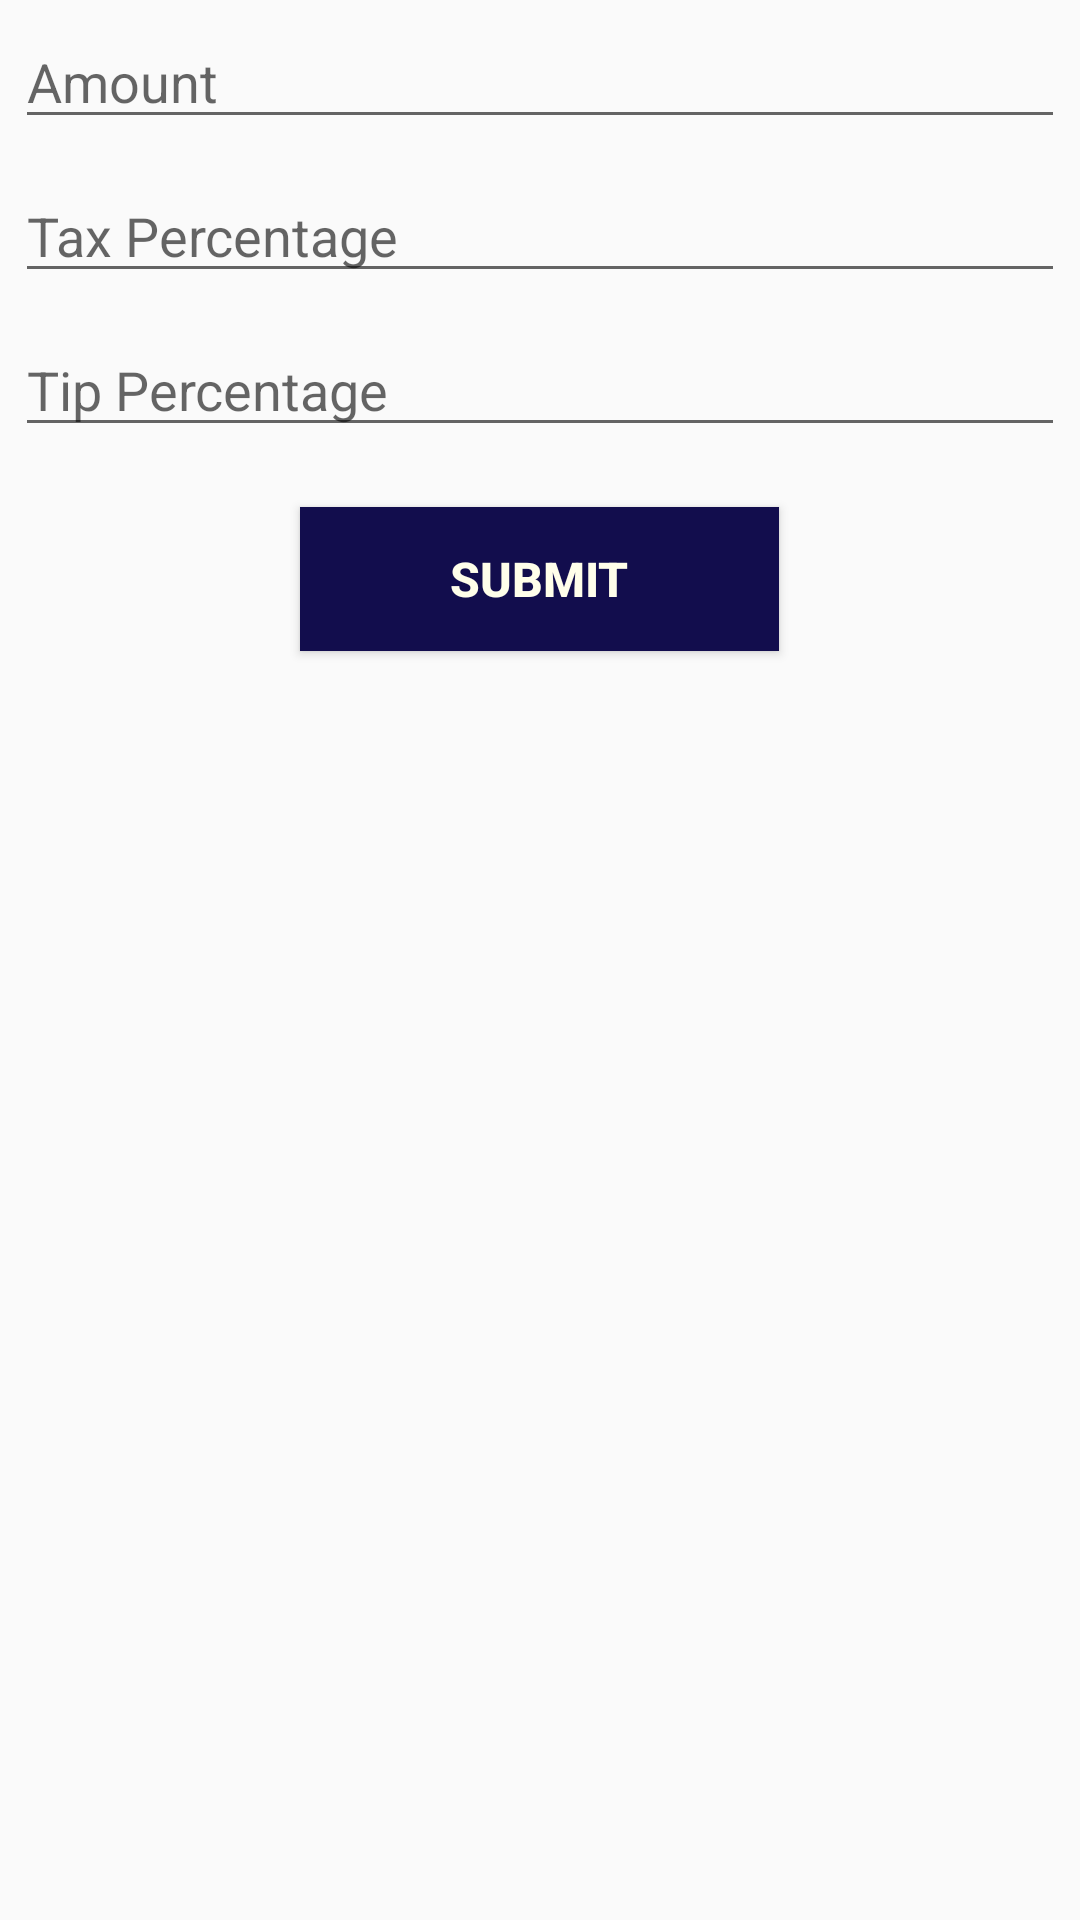

Here is an Android app screen rendered from its layout file. Give the layout XML and the strings, colors and styles it references.
<!-- AndroidManifest.xml: application theme AppTheme -->
<!-- res/layout/activity_main.xml -->
<?xml version="1.0" encoding="utf-8"?>
<LinearLayout xmlns:android="http://schemas.android.com/apk/res/android"
    xmlns:tools="http://schemas.android.com/tools"
    android:layout_width="match_parent"
    android:layout_height="match_parent"
    android:layout_margin="10dp"
    android:orientation="vertical"
    tools:context="com.example.android.takehomeassignment06_vilmariet.MainActivity">

    <EditText
        android:id="@+id/amount_text"
        android:layout_width="match_parent"
        android:layout_height="wrap_content"
        android:layout_margin="5dp"
        android:hint="@string/amount" />

    <EditText
        android:id="@+id/tax_text"
        android:layout_width="match_parent"
        android:layout_height="wrap_content"
        android:layout_margin="5dp"
        android:hint="@string/tax_percentage" />

    <EditText
        android:id="@+id/tip_text"
        android:layout_width="match_parent"
        android:layout_height="wrap_content"
        android:layout_margin="5dp"
        android:hint="@string/tip_percentage" />

    <Button
        android:id="@+id/submit_button"
        android:layout_width="wrap_content"
        android:layout_height="wrap_content"
        android:layout_gravity="center"
        android:layout_margin="15dp"
        android:onClick="submit"
        android:paddingLeft="50dp"
        android:paddingRight="50dp"
        android:background="@color/darkBlue"
        android:textColor="@color/boneWhite"
        android:textStyle="bold"
        android:textSize="16sp"
        android:text="@string/submit_button" />

</LinearLayout>
<!-- resources referenced by this layout -->
<resources>
  <color name="boneWhite">#fffeea</color>
  <color name="darkBlue">#120d4d</color>
  <string name="amount">Amount</string>
  <string name="submit_button">Submit</string>
  <string name="tax_percentage">Tax Percentage</string>
  <string name="tip_percentage">Tip Percentage</string>
  <style name="AppTheme" parent="Theme.AppCompat.Light.DarkActionBar">
          
          <item name="colorPrimary">@color/interestingGreen</item>
          <item name="colorPrimaryDark">@color/darkBlue</item>
          <item name="colorAccent">@color/interestingGreen</item>
      </style>
  <color name="interestingGreen">#9a8e15</color>
</resources>
